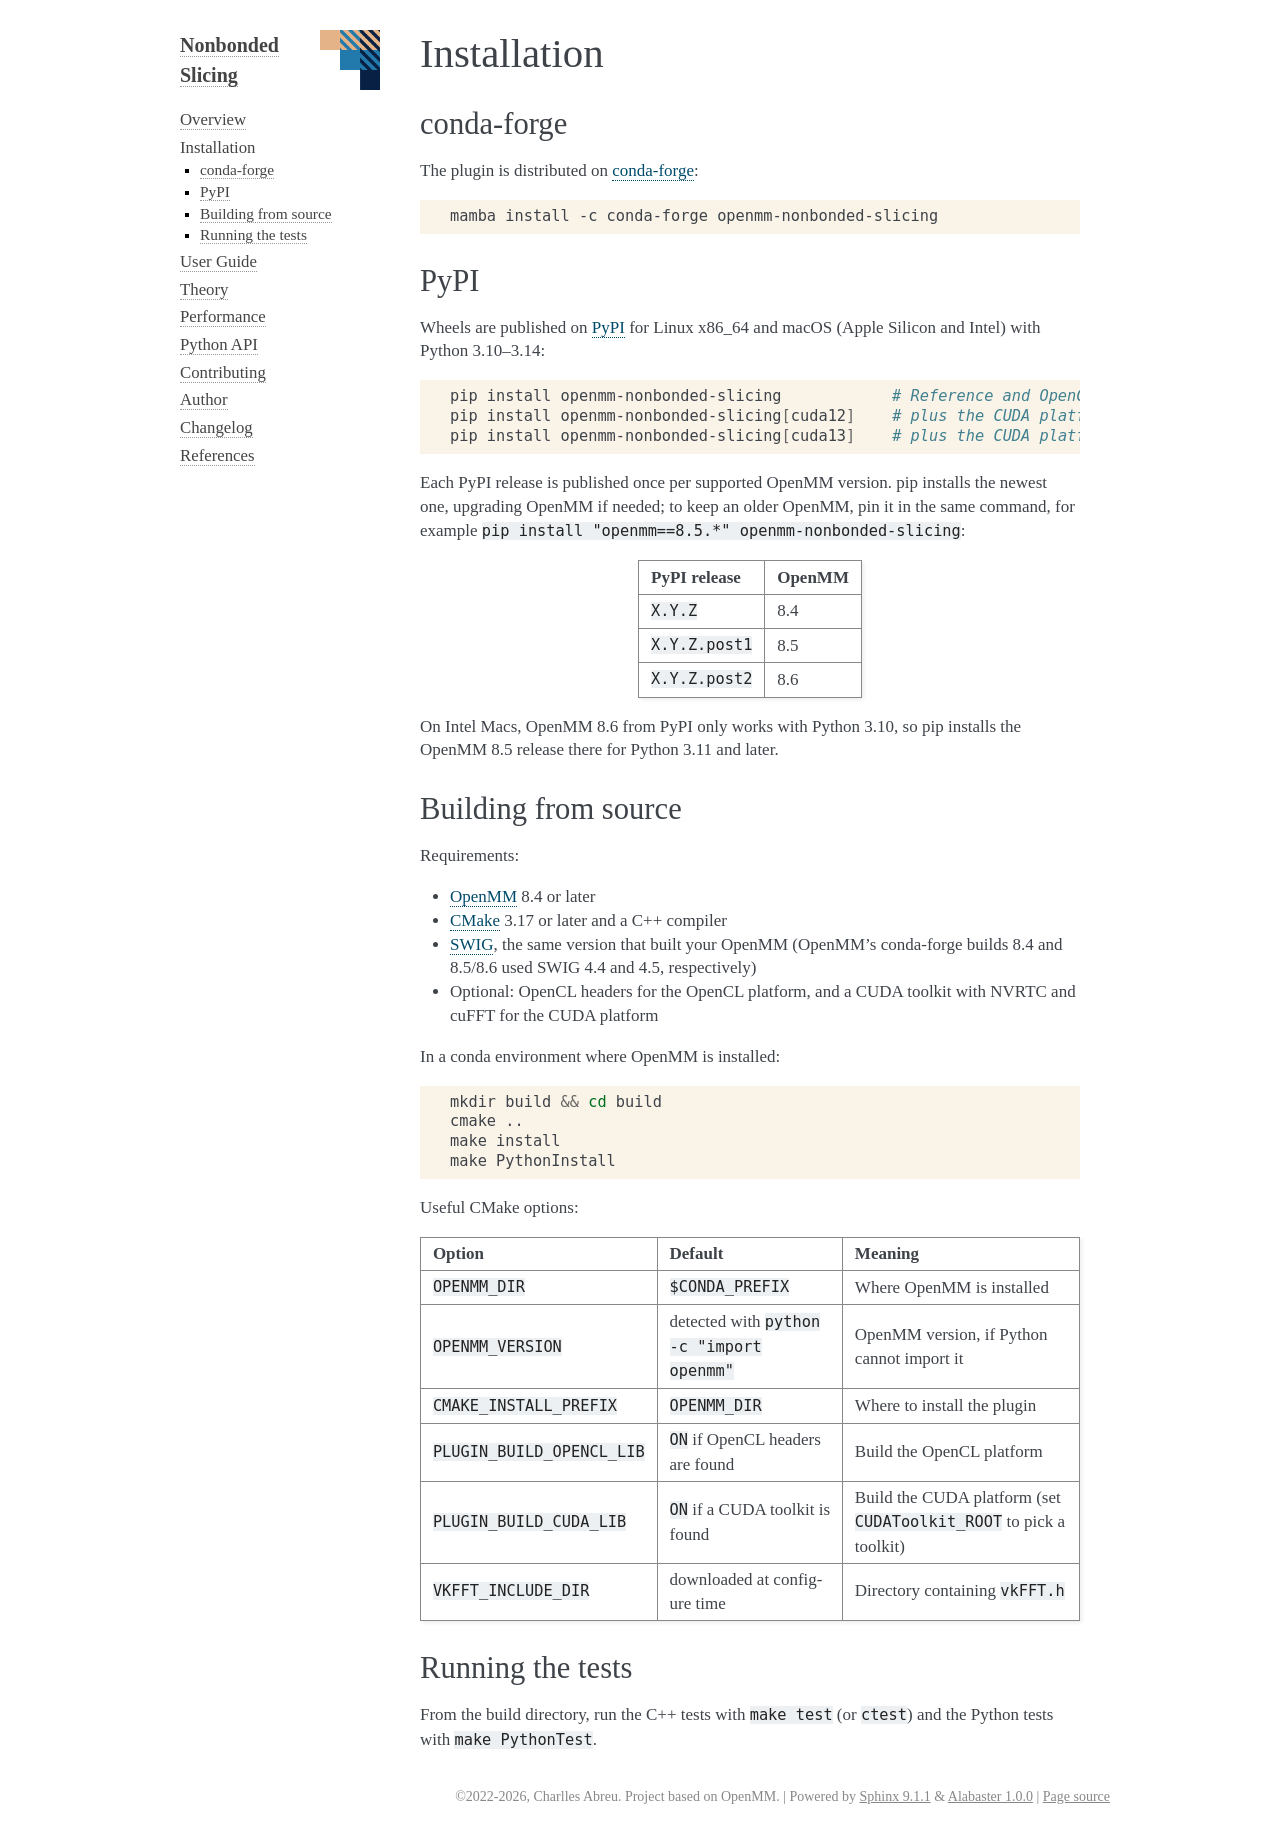

repository: craabreu/openmm-nonbonded-slicing · page: docs/install.html · generator: sphinx

# Installation

## conda-forge

The plugin is distributed on [conda-forge](https://anaconda.org/conda-forge/openmm-nonbonded-slicing):

```bash
mamba install -c conda-forge openmm-nonbonded-slicing
```

## PyPI

Wheels are published on [PyPI](https://pypi.org/project/openmm-nonbonded-slicing) for Linux x86_64 and
macOS (Apple Silicon and Intel) with Python 3.10–3.14:

```bash
pip install openmm-nonbonded-slicing            # Reference and OpenCL platforms
pip install openmm-nonbonded-slicing[cuda12]    # plus the CUDA platform (Linux, CUDA 12)
pip install openmm-nonbonded-slicing[cuda13]    # plus the CUDA platform (Linux, CUDA 13)
```

Each PyPI release is published once per supported OpenMM version. pip installs the newest one, upgrading
OpenMM if needed; to keep an older OpenMM, pin it in the same command, for example
`pip install "openmm==8.5.*" openmm-nonbonded-slicing`:

| PyPI release  | OpenMM |
|---------------|--------|
| `X.Y.Z`       | 8.4    |
| `X.Y.Z.post1` | 8.5    |
| `X.Y.Z.post2` | 8.6    |

On Intel Macs, OpenMM 8.6 from PyPI only works with Python 3.10, so pip installs the OpenMM 8.5 release
there for Python 3.11 and later.

## Building from source

Requirements:

* [OpenMM](https://openmm.org) 8.4 or later
* [CMake](http://www.cmake.org) 3.17 or later and a C++ compiler
* [SWIG](http://www.swig.org), the same version that built your OpenMM (OpenMM's conda-forge builds 8.4
  and 8.5/8.6 used SWIG 4.4 and 4.5, respectively)
* Optional: OpenCL headers for the OpenCL platform, and a CUDA toolkit with NVRTC and cuFFT for the CUDA
  platform

In a conda environment where OpenMM is installed:

```bash
mkdir build && cd build
cmake ..
make install
make PythonInstall
```

Useful CMake options:

| Option | Default | Meaning |
|---|---|---|
| `OPENMM_DIR` | `$CONDA_PREFIX` | Where OpenMM is installed |
| `OPENMM_VERSION` | detected with `python -c "import openmm"` | OpenMM version, if Python cannot import it |
| `CMAKE_INSTALL_PREFIX` | `OPENMM_DIR` | Where to install the plugin |
| `PLUGIN_BUILD_OPENCL_LIB` | `ON` if OpenCL headers are found | Build the OpenCL platform |
| `PLUGIN_BUILD_CUDA_LIB` | `ON` if a CUDA toolkit is found | Build the CUDA platform (set `CUDAToolkit_ROOT` to pick a toolkit) |
| `VKFFT_INCLUDE_DIR` | downloaded at configure time | Directory containing `vkFFT.h` |

## Running the tests

From the build directory, run the C++ tests with `make test` (or `ctest`) and the Python tests with
`make PythonTest`.
